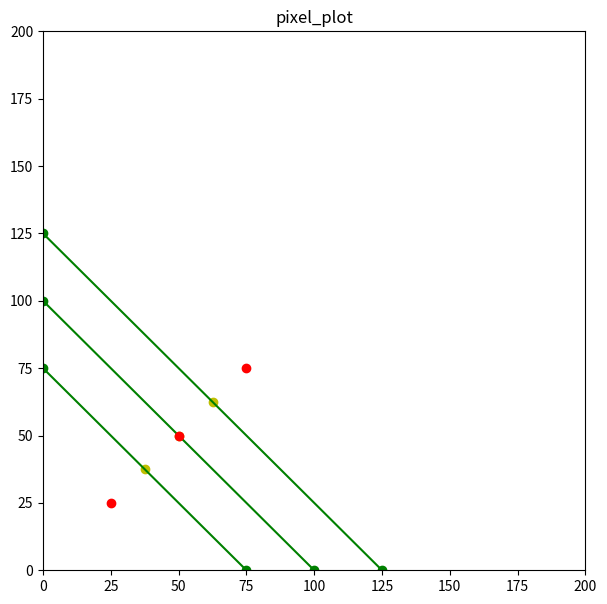

Reproduce this figure in Python. (Note: this script raises an exception after producing the figure.)
#https://stackoverflow.com/questions/28504737/how-to-plot-a-single-point-in-matplotlib
#https://www.geeksforgeeks.org/create-2d-pixel-plot-in-python/
#https://stackoverflow.com/questions/66238749/how-to-find-the-closest-coordinate-from-a-list-of-points
#https://www.geeksforgeeks.org/sorting-algorithms-in-python/

import numpy as np
import matplotlib.pyplot as plt
#import math

#points = [(50, 50), (25, 25), (75, 75), (98, 70)]
points = [(50, 50), (25, 25), (75, 75)]
data = []
#cell = []
cell = {}
intersection3Points = {}

def distance(x1, y1, x2, y2):
	return (((x1 - x2) ** 2) + ((y1 - y2) ** 2)) ** 0.5

def bubbleSort(arr): #Not used but a good template
     
    n = len(arr)
 
    # For loop to traverse through all 
    # element in an array
    for i in range(n):
        for j in range(0, n - i - 1):
             
            # Range of the array is from 0 to n-i-1
            # Swap the elements if the element found 
            #is greater than the adjacent element
            if arr[j] > arr[j + 1]:
                arr[j], arr[j + 1] = arr[j + 1], arr[j]

def distanceTargetSort(target, array):
	n = len(array)
	
	for i in range(n):
		for j in range(0, n - i - 1):
			point1 = array[j]["midpoint"]
			point2 = array[j + 1]["midpoint"]

			distance1 = distance(target[0], target[1], point1[0], point1[1])
			distance2 = distance(target[0], target[1], point2[0], point2[1])

			if distance1 > distance2:
				array[j], array[j + 1] = array[j + 1], array[j]
			

def intersectSolver(line1, line2):
	midPt1 = line1["midpoint"]
	midPt2 = line2["midpoint"]

	slope1 = line1["slope"]
	slope2 = line2["slope"]

	if slope1 != slope2:

		#x = ( (slope1 * midPt1[0]) - (slope2 * midPt2[0]) ) + ( midPt1[1] - midPt2[1] )
		x = (midPt1[0] * slope1) - (midPt2[0] * slope2) - midPt1[1] + midPt2[1]
		y = slope1 * (x - midPt1[0]) + midPt1[1]
	
		print(f"intersect of y = {slope1}(x - {midPt1[0]}) + {midPt1[1]} and y = {slope2}(x - {midPt2[0]}) + {midPt2[1]} is ({x}, {y})")
		
		if (x > line1["boundA"][0] and x < line1["boundB"][0] and y < line1["boundA"][1] and y > line1["boundB"][1]) and (x > line2["boundA"][0] and x < line2["boundB"][0] and y < line2["boundA"][1] and y > line2["boundB"][1]):
			return x, y
		else:
			print(f'intersection is out of bounds ({line1["boundA"][0]}, {line1["boundA"][1]}) ({line1["boundB"][0]}, {line1["boundB"][1]}) or ({line2["boundA"][0]}, {line2["boundA"][1]}) ({line2["boundB"][0]}, {line2["boundB"][1]})')
			return (None, None)
	else:
		print(f"there is no interesection of y = {slope1}(x - {midPt1[0]}) + {midPt1[1]} and y = {slope2}(x - {midPt2[0]}) + {midPt2[1]} or they are the same equation")
		return (None, None)


def equationToPoint(equation, x):
	return equation["slope"] * (x - equation["midpoint"][0]) + equation["midpoint"][1]


# Driver code
 
# Example to test the above code
#arr = [ 2, 1, 10, 23 ]
 
#bubbleSort(arr)
 
#print("Sorted array is:")
#for i in range(len(arr)):
#    print("%d" % arr[i])

plt.figure(figsize=(7, 7))
plt.ylim(0, 200)
plt.xlim(0, 200)

plt.title("pixel_plot")

#points = [[50, 50], [25, 25], [75, 75]]

n = len(points)
	
for i in range(n):
	for j in range(0, n - i - 1):
		if points[j][1] > points[j + 1][1]:
			points[j], points[j + 1] = points[j + 1], points[j]

#for i in range(n):
#	cell.append( { f"{str(points[i]).replace(', ', '_')}" : {"otherPoint":[], "slope":None, "midpoint":[None, None], "boundA":[0, 200], "boundB":[200, 0]} } )

for i in range(n):
	#cell.update({ f"{str(points[i]).replace(', ', '_')}" : {"otherPoint":[], "slope":None, "midpoint":[None, None], "boundA":[0, 200], "boundB":[200, 0]} })
	cell.update({ f"{str(points[i]).replace(', ', '_')}" : {"point":points[i], "otherPoint":{ "(None_None)" : {"point":[None, None], "slope":None, "midpoint":[None, None], "boundA":[0, 200], "boundB":[200, 0]} } } })

#print(cell)

# Go through the points and find all the edges with the nearest point (will need to change this later as most cells have edges with more than just their nearest neighbor)
for pt in points:

	points2 = points.copy()
	points2.remove(pt)

	#xy = np.array(points2).T

	#d = ( (xy[0] - pt[0]) ** 2 + (xy[1] - pt[1]) ** 2) ** 0.5

	#closest_idx = np.argmin(d)
	#closest = points2[closest_idx]

	#print(pt, closest)

	#a = pt[0]
	#b = pt[1]
	#c = closest[0]
	#d = closest[1]

	n = len(points2)
	
	for i in range(n):
		for j in range(0, n - i - 1):
			point1 = points2[j]
			point2 = points2[j + 1]

			distance1 = distance(pt[0], pt[1], point1[0], point1[1])
			distance2 = distance(pt[0], pt[1], point2[0], point2[1])

			if distance1 > distance2:
				points2[j], points2[j + 1] = points2[j + 1], points2[j]


	def solver(a, b, c, d):
		if c < a and d < b:
			#e = a
			#f = b

			#a = c
			#b = d

			#c = e
			#d = f

			(a, b), (c, d) = (c, d), (a, b)

		m = (b - d) / (a - c)
		#y = (-1 / m) * (x - a) + b

		mPtX = (a + c) / 2
		mPtY = (b + d) / 2

		#plt.plot(mPtX, mPtY, "yo")

		#y = (-1 / m) * (x - mPtX) + mPtY

		#try:
		#	data.index({"pointA":[a, b], "pointB":[c, d], "slope":-1/m, "midpoint":[mPtX, mPtY], "boundA":[0, (-1/m) * (-1 * mPtX) + mPtY], "boundB":[mPtX - (mPtY/ (-1/m)), 0]})
			
			#return None
		#except Exception:
		#	data.append({"pointA":[a, b], "pointB":[c, d], "slope":-1/m, "midpoint":[mPtX, mPtY], "boundA":[0, (-1/m) * (-1 * mPtX) + mPtY], "boundB":[mPtX - (mPtY/ (-1/m)), 0]})
		#	print(f"({mPtX - (mPtY/ (-1/m) )}, 0), ({mPtX}, {mPtY})")
		
			#print((a, b), (c, d), (x, y), (-1 / m), (mPtX, mPtY))
			#return y

		#return y
		#return ( -(d ** 2) - (c ** 2) + (2 * c * x) + (b ** 2) + (a ** 2) - (2 * a * x) ) / ( (-2 * d) + (2 * b) )

		#try:
			#loc = cell.index(f"({a}_{b})")
			#cell[loc]["otherPoint"].append([c, d])
			#cell[loc]["slope"] = -1/m
			#cell[loc]["midpoint"] = [mPtX, mPtY]
			#cell[loc]["boundA"] = [0, (-1/m) * (-1 * mPtX) + mPtY]
			#cell[loc]["boundB"] = [mPtX - (mPtY/ (-1/m)), 0]

		#except Exception as e:
			#cell.append({f"({a}_{b})":{"otherPoint":[[c, d]], "slope":None, "midpoint":[None, None], "boundA":[0, 200], "boundB":[200, 0]} })
			#print(e)
		#print("a")
		#print(cell[f"({a}_{b})"])
		#print(list(cell[f"({a}_{b})"]["otherPoint"][0].keys())[0])
		#if the entry already exists, don't change it (do nothing) (?)

		if "(None_None)" == list(cell[f"({a}_{b})"]["otherPoint"].keys())[0]:
			#print("a")
			cell.update({ f"({a}_{b})" : {"point":[a, b], "otherPoint":{ f"({c}_{d})" : {"point":[c, d], "slope":-1/m, "midpoint":[mPtX, mPtY], "boundA":[0, (-1/m) * (-1 * mPtX) + mPtY], "boundB":[mPtX - (mPtY/ (-1/m)), 0]} } } })
			#del cell[f"({a}_{b})"]["otherPoint"][0]
		elif not f"({a}_{b})" in cell:
			#cell[f"({a}_{b})"] = {}
			#print("b")
			cell.update({ f"({a}_{b})" : {"point":[a, b], "otherPoint":{ f"({c}_{d})" : {"point":[c, d], "slope":-1/m, "midpoint":[mPtX, mPtY], "boundA":[0, (-1/m) * (-1 * mPtX) + mPtY], "boundB":[mPtX - (mPtY/ (-1/m)), 0]} } } })
		elif f"({a}_{b})" in cell:
			if not f"({c}_{d})" in cell[f"({a}_{b})"]["otherPoint"]:
				#print("c")
				cell[f"({a}_{b})"]["otherPoint"].update({ f"({c}_{d})" : {"point":[c, d], "slope":-1/m, "midpoint":[mPtX, mPtY], "boundA":[0, (-1/m) * (-1 * mPtX) + mPtY], "boundB":[mPtX - (mPtY/ (-1/m)), 0]} } )
			#print("d")
			
		#print(cell[f"({a}_{b})"]["otherPoint"])
		#print(f"({a}_{b}) ({c}_{d})")
		
		#if f"({a}_{b})" in cell:
			#if the entry already already exists
			#cell[f"({a}_{b})"][f"({c}_{d})"]
		#elif "(None_None)" in cell[f"({a}_{b})"]:
			#if nothing has been entered into the location

		#else:
			#if the entry does not exist but stuff as already been entered


	#solver(a, b, c, d)

	for otherPoint in points2:
		solver(pt[0], pt[1], otherPoint[0], otherPoint[1])

	#solver(pt[0], pt[1], points2[0][0], points2[0][1])

#print(data.__len__())

#print(cell["(98_70)"]["otherPoint"])
#print(cell["(25_25)"]["otherPoint"])
print(cell)

# Go through the points and find the intersection points in order to form edges
#-------------------------------------------------------------------------------------------------Current issues: 
#1) a perpendicular line between two of the points is now showing up
#2) no intersection points are being found where there should be at least 1 (?)
#3) no triple intersection points are being found whne there should be 1

for currentPoint in points:
	#points2 = points.copy()
	#data2 = data.copy()
	
	#distanceTargetSort(currentPoint, data2)

	#n = data2.__len__()
	#print(n)

#	for i in range(0, n - 1):
#		#print(i)
#		x, y = intersectSolver(data2[i], data2[i + 1])
#
#		if x != None:
#			if x > data2[i]["midpoint"][0] and x < data2[i + 1]["midpoint"][0]: # x is between the midpoints of the two points, mid1 < x < mid2, greater than the first and less than the second
#				data2[i]["boundB"][0] = x
#				data2[i]["boundB"][1] = y
#							
#				data2[i]["boundA"][0] = x
#				data2[i]["boundA"][1] = y
#			elif x < data2[i]["midpoint"][0] and x > data2[i + 1]["midpoint"][0]: # mid2 < x < mid1
#				data2[i]["boundA"][0] = x
#				data2[i]["boundA"][1] = y
#							
#				data2[i]["boundB"][0] = x
#				data2[i]["boundB"][1] = y
#			elif x < data2[i]["midpoint"][0] and x < data2[i + 1]["midpoint"][0]: # x < mid1 & mid2
#				data2[i]["boundA"][0] = x
#				data2[i]["boundA"][1] = y
#							
#				data2[i]["boundA"][0] = x
#				data2[i]["boundA"][1] = y
#			elif x > data2[i]["midpoint"][0] and x > data2[i + 1]["midpoint"][0]: # x > mid1 & mid2
#				data2[i]["boundB"][0] = x
#				data2[i]["boundB"][1] = y
#							
#				data2[i]["boundB"][0] = x
#				data2[i]["boundB"][1] = y

	cell2 = cell.copy()
	arrayPoint = str(currentPoint).replace(", ", "_")

	#kys = cell2.keys()
	
	def sort(target, array):
		n = len(array)

		keys = list(array.keys())

		for i in range(n):
			for j in range(0, n - i - 1):
				point1 = array[keys[j]]["midpoint"]
				point2 = array[keys[j + 1]]["midpoint"]

				distance1 = distance(target[0], target[1], point1[0], point1[1])
				distance2 = distance(target[0], target[1], point2[0], point2[1])

				if distance1 > distance2:
					array[keys[j]], array[keys[j + 1]] = array[keys[j + 1]], array[keys[j]]

	#The easiest way to get the verticies of the edges may be to just find all of the interesection points of 3 lines and keep track of the points that made them,
	#	then connect each of those verticies to 3 other verticies (stopping at this step would result in no edges being connected to the boundry, which is an issue)
	#	The above issue could be solved by including finding intersections with the boundaries after finding all the other intersections and only requiring 2 lines
	#		(the line and the boundary) to interesect in this case

	#for key in kys:

		#print(list(map(int, key.replace("_", ", ").removesuffix(")").removeprefix("(").split(", "))))
	#	sort(list(map(int, key.replace("_", ", ").removesuffix(")").removeprefix("(").split(", "))), cell2[key]["otherPoint"])
		#print(cell2)

	#print(cell2[arrayPoint])

	sort(cell2[arrayPoint]["point"], cell2[arrayPoint]["otherPoint"])

	kys = list(cell2[arrayPoint]["otherPoint"].keys())

	#n = kys.__len__()
	print("a")
	for key1 in kys:
		point1 = cell2[arrayPoint]["otherPoint"][key1]
		print(" b")
		for key2 in kys:
			print("  c")
			if key2 != key1:
				print("   d")
				point2 = cell2[arrayPoint]["otherPoint"][key2]

				intX, intY = intersectSolver(point1, point2)

				if intX != None:
					print("     e")
					for key3 in kys:
						print("      f")
						if key3 != key1 and key3 != key2:
							print("       g")
							point3 = cell2[arrayPoint]["otherPoint"][key3]
							
							y = equationToPoint(point3, intX)

							if y == intY:
								print("        h")
								if intX > point1["midpoint"][0]:
									point1["boundB"] = [intX, intY]
								#elif intX < point1["midpoint"][0]:
								else:
									point1["boundA"] = [intX, intY]

								if intX > point2["midpoint"][0]:
									point2["boundB"] = [intX, intY]
								#elif intX < point2["midpoint"][0]:
								else:
									point2["boundA"] = [intX, intY]

								if intX > point3["midpoint"][0]:
									point3["boundB"] = [intX, intY]
								#elif intX < point3["midpoint"][0]:
								else:
									point3["boundA"] = [intX, intY]

								intersection3Points.update({
"intPosition":[intX, intY], 
"line1":{"point":point1["point"], "slope":point1["slope"], "midpoint":point1["midpoint"], "boundA":point1["boundA"], "boundB":point1["boundB"]},
"line2":{"point":point2["point"], "slope":point2["slope"], "midpoint":point2["midpoint"], "boundA":point2["boundA"], "boundB":point2["boundB"]},
"line3":{"point":point3["point"], "slope":point3["slope"], "midpoint":point3["midpoint"], "boundA":point3["boundA"], "boundB":point3["boundB"]}
})

print(intersection3Points)

# Plot the data
#for info in data:
	#midPt = info["midpoint"]
	
	#y1 = equationToPoint(info, info["boundA"][0])
	#y2 = equationToPoint(info, info["boundB"][0])

	#plt.plot([info["boundA"][0], info["boundB"][0]], [y1, y2], "-go")
	#print(info["boundA"][0])
	#print(f'{info["boundA"][0], info["boundA"][1]} {info["boundB"][0], info["boundB"][1]}')
#	plt.plot([info["boundA"][0], info["boundB"][0]], [info["boundA"][1], info["boundB"][1]], "-go")

#	plt.plot(info["midpoint"][0], info["midpoint"][1], "yo")
print(cell.__len__())
for site in cell:
	plt.plot(cell[site]["point"][0], cell[site]["point"][1], "ro")

	for line in cell[site]["otherPoint"]:
		
		plt.plot(cell[site]["otherPoint"][line]["midpoint"][0], cell[site]["otherPoint"][line]["midpoint"][1], "yo")

		plt.plot([cell[site]["otherPoint"][line]["boundA"][0], cell[site]["otherPoint"][line]["boundB"][0]], [cell[site]["otherPoint"][line]["boundA"][1], cell[site]["otherPoint"][line]["boundB"][1]], "-go")

#for pt in points:
#	plt.plot(pt[0], pt[1], "ro")

plt.show()
